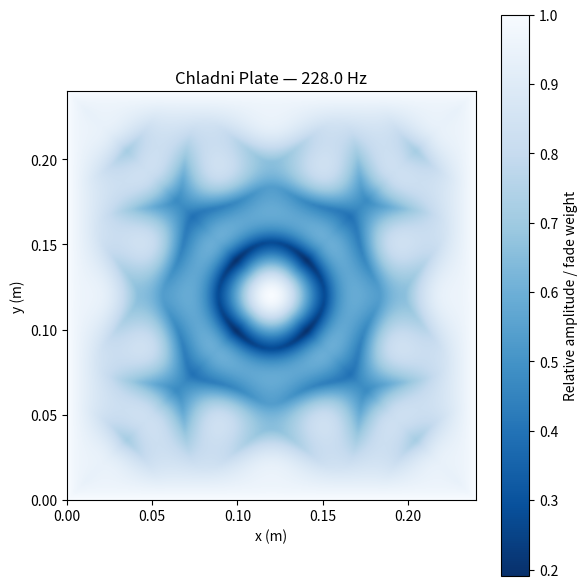

Source code (Python):
import numpy as np
import matplotlib.pyplot as plt

# — USER‐TWEAKABLE PARAMETERS —
freq        = 228         # Drive frequency (Hz)
a, b        = 0.24, 0.24    # Plate dimensions (m)
h           = 0.0008        # Plate thickness (m)
rho, E, nu  = 3125, 1e9, 0.3
F0, c_damp  = 1.0, 5.0      # Drive amplitude (N), damping coeff
x0, y0      = a/2, b/2      # Drive location (m)
m_max,n_max = 10, 10        # Modes retained
Nx, Ny      = 200, 200      # Grid resolution

# — DERIVED CONSTANTS & MODAL PRECOMPUTATION —
rho_h = rho * h
D     = E * h**3/(12*(1-nu**2))
scale = np.sqrt(D/rho_h)

omegas = []
phi0   = []
for m in range(1, m_max+1):
    for n in range(1, n_max+1):
        k2 = (m/a)**2 + (n/b)**2
        ω  = (np.pi**2 * k2)*scale
        omegas.append(ω)
        phi0.append(np.sin(m*np.pi*x0/a)*np.sin(n*np.pi*y0/b))
omegas = np.array(omegas)
phi0   = np.array(phi0)

# — BUILD MODAL SHAPES —
x = np.linspace(0, a, Nx)
y = np.linspace(0, b, Ny)
xx, yy = np.meshgrid(x, y)
phis = np.stack([
    np.sin(m*np.pi*xx/a)*np.sin(n*np.pi*yy/b)
    for m in range(1, m_max+1)
    for n in range(1, n_max+1)
], axis=0)

# — COMPUTE Z(x,y) —
omega = 2*np.pi*freq
denom = rho_h*(omegas**2 - omega**2) + c_damp*omega
A     = F0 * phi0 / denom
Z     = np.tensordot(A, phis, axes=(0,0))

# — NORMALIZE & FADE OUT AT EDGES —
Zabs  = np.abs(Z)
Zmax  = Zabs.max()
Znorm = Zabs / Zmax

# distance to nearest edge:
dist_edge = np.minimum.reduce([xx, a-xx, yy, b-yy])
# normalized weight: 1 at edges, 0 at center
w = np.clip(1 - (dist_edge * 2 / np.min((a,b))), 0, 1)

# composite intensity: interior = Znorm, edges → white(1)
I = Znorm*(1 - w) + w
I = np.clip(I, 0, 1)

# — PLOT SMOOTH FADED HEATMAP + NODAL LINE —
plt.figure(figsize=(6,6))
im = plt.imshow(
    I,
    origin='lower',
    extent=(0, a, 0, b),
    cmap='Blues_r',
    aspect='equal',
    interpolation='bicubic'
)
plt.colorbar(im, label='Relative amplitude / fade weight')
# overlay nodal line Z=0 in contrasting color
# plt.contour(x, y, Z, levels=[0], colors='red', linewidths=2)

plt.title(f"Chladni Plate — {freq:.1f} Hz")
plt.xlabel("x (m)")
plt.ylabel("y (m)")
plt.tight_layout()
plt.show()
